Image classification data set "Dataset" (ahmdfauzrl/Klasifikasi-Jenis-Beras on GitHub). Class labels (9): IR64 rice medium quality, IR64 rice not feasible, IR64 rice premium quality, Pandan Wangi rice medium quality, Pandan Wangi rice not feasible, Pandan Wangi rice premium quality, Rojolele rice medium quality, Rojolele rice not feasible, Rojolele rice premium quality.

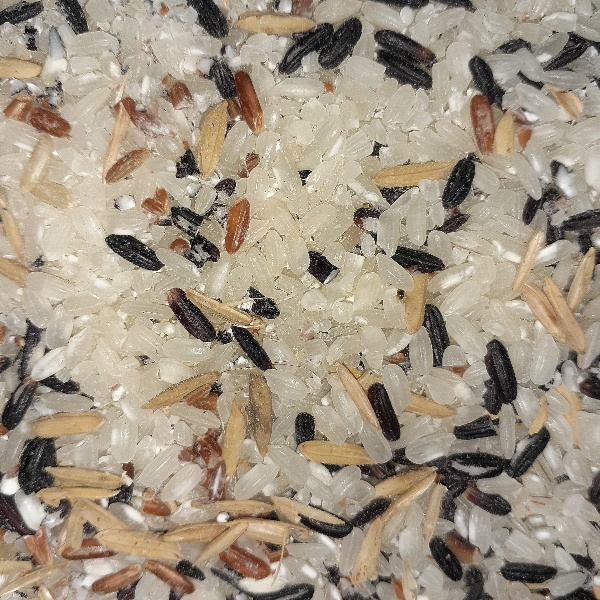
Label: Pandan Wangi rice not feasible

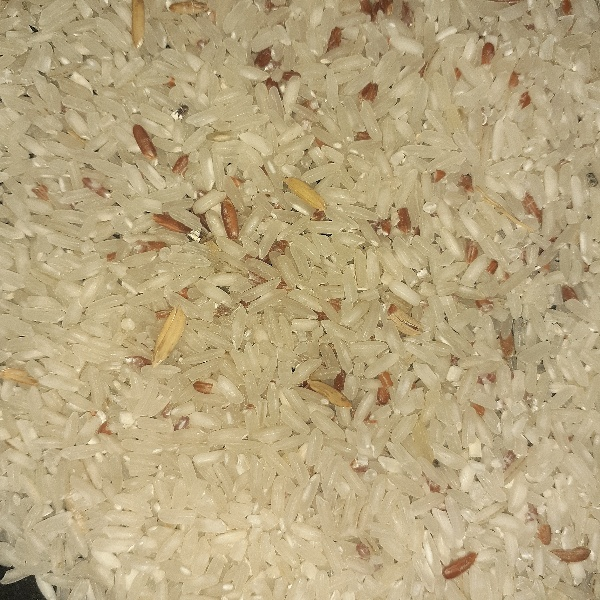
Label: Rojolele rice medium quality

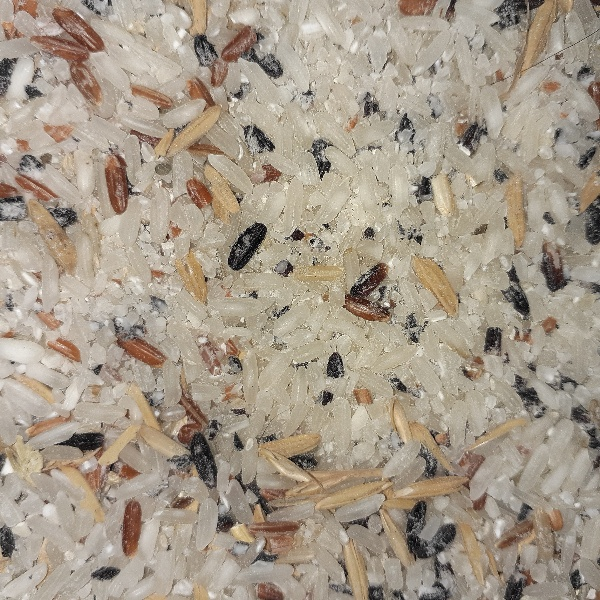
Label: Rojolele rice not feasible

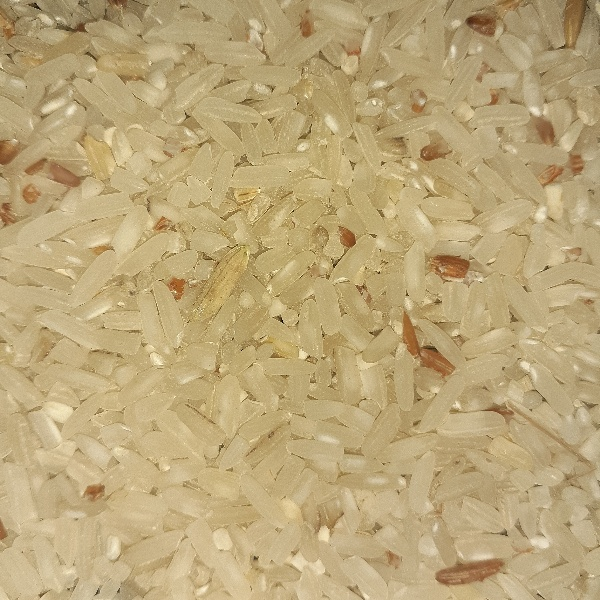
Label: IR64 rice medium quality

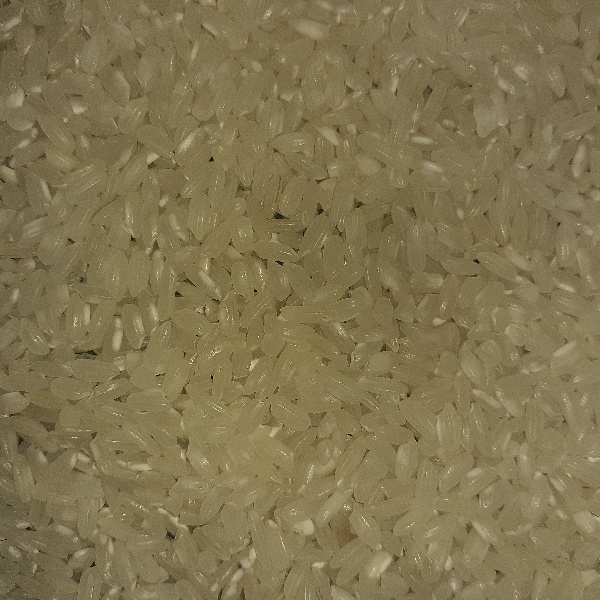
Label: Pandan Wangi rice premium quality

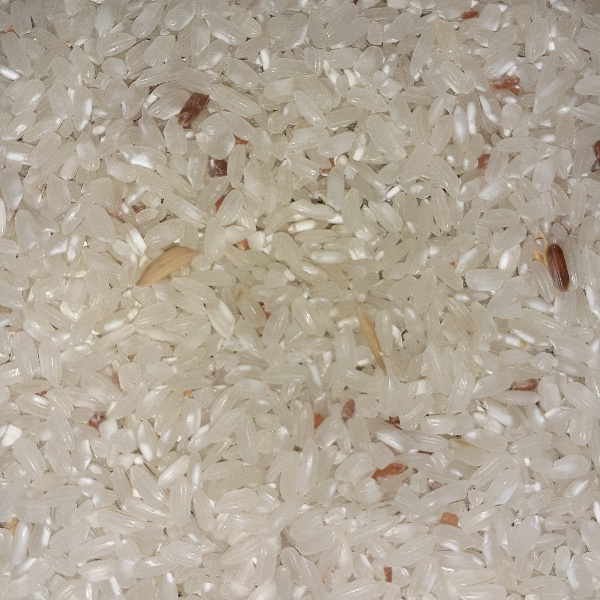
Label: Pandan Wangi rice medium quality
